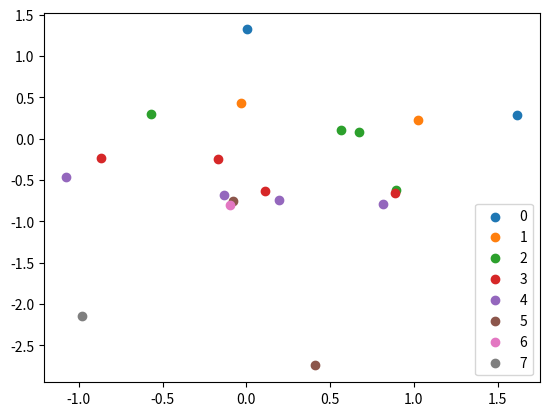

Generate this figure with matplotlib:
import copy
from abc import ABC, abstractmethod
import random
import numpy as np


class MOEvolutionaryOptimizer(ABC):
    def __init__(self, fitness_func, prediction_func, population_size, max_iter,
                 init_pct, reinit, init_random_mix_ratio,
                 invalid_penalization,
                 individual_channel_search):

        self.population_size = population_size

        self.fitness_func = fitness_func
        self.invalid_penalization = invalid_penalization

        self.prediction_func = prediction_func
        self.max_iter = max_iter
        self.original_init_pct = init_pct

        self.feature_axis = 2   # Works for tf data ordering
        self.individual_channel_search = individual_channel_search

        self.reinit = reinit
        self.init_random_mix_ratio = init_random_mix_ratio

    def init_population(self, importance_heatmap=None):
        # Threat all channels as an individual instance (crossover and mutate them independently)
        if self.individual_channel_search:
            # Init population
            random_data = np.random.uniform(
                0, 1,
                (self.population_size,) + self.x_orig.shape
            )
            if importance_heatmap is not None:
                inducted_data = (self.init_random_mix_ratio * random_data + (1 - self.init_random_mix_ratio) * importance_heatmap) / 2
            else:
                inducted_data = random_data
        # Work on instance level, mutate and crossover all channels at the same time
        else:
            # Init population
            random_data = np.random.uniform(
                0, 1,
                (self.population_size,) + (self.ts_length, 1)
            )
            if importance_heatmap is not None:
                importance_heatmap_mean = importance_heatmap.mean(axis=self.feature_axis-1).reshape(self.ts_length, 1)
                inducted_data = (self.init_random_mix_ratio * random_data + (1 - self.init_random_mix_ratio) * importance_heatmap_mean) / 2
            else:
                inducted_data = random_data

        # Calculate quantile and population
        quantile = np.quantile(inducted_data.flatten(), 1 - self.init_pct)
        population = (inducted_data > quantile).astype(int)

        return population

    def init(self, x_orig, nun_example, desired_class, model_wrapper,
             init_mask=None, outlier_calculator=None, importance_heatmap=None):
        self.x_orig = x_orig
        self.nun_example = nun_example
        self.desired_class = desired_class
        self.model_wrapper = model_wrapper
        self.outlier_calculator = outlier_calculator
        self.importance_heatmap = importance_heatmap
        self.init_pct = copy.deepcopy(self.original_init_pct)
        self.init_mask = init_mask

        # Compute initial outlier scores
        self.outlier_scores_orig = self.outlier_calculator.get_outlier_scores(self.x_orig)[0]
        # self.outlier_score_nun = self.outlier_calculator.get_outlier_scores(self.nun_example)

        # Get dimensionality attributes
        if self.feature_axis == 2:
            self.n_features = x_orig.shape[1]
            self.ts_length = x_orig.shape[0]
        else:
            raise ValueError('Feature Axis Value is not valid. Only 2 is supported (for tf models)')

        # Init population
        if init_mask is not None:
            # Sanity checks to check consistency of initial mask with the mode defined in init
            if init_mask.ndim != 3:
                raise ValueError("Init mask must have 3 dimentions")
            if (not self.individual_channel_search) & (init_mask.shape[2] != 1):
                raise ValueError("In multivariate mode grouped channels, mask must have only one channel")

            # Get population (select randomly population_size elements from the pareto solutions in init_mask)
            random_idx = np.random.randint(len(init_mask), size=self.population_size)
            past_population = init_mask[random_idx]

            # Perform a simple step of crossover and mutation to ensure diversity in the first iteration.
            # Generate offsprings population, ranks, crowding_distances, number
            offsprings_population = self.produce_offsprings(past_population, self.population_size)
            # Add offsprings to the original population
            complete_population = np.vstack((past_population, offsprings_population))
            # Compute ordering of population
            objectives_fitness = self.compute_fitness(complete_population)
            fronts = self.fast_non_dominated_sorting(objectives_fitness)
            sorted_idx, sorted_population, sorted_objectives, sorted_ranks, sorted_cdists = self.crowing_distance_sorting(
                fronts, complete_population, objectives_fitness, self.population_size
            )
            best_front_individuals = np.where(np.array(sorted_ranks) == 0)[0]
            # sample from best_front_individuals until reaching the size of population_size
            random_choices = np.random.choice(len(best_front_individuals), self.population_size)
            selected_population_individuals = best_front_individuals[random_choices]
            population = sorted_population[selected_population_individuals]

        else:
            # Init masks randomly
            population = self.init_population(self.importance_heatmap)

        # Set population attribute
        self.population = population

    def __call__(self):
        return self.optimize()

    @abstractmethod
    def mutate(self, sub_population):
        pass

    @staticmethod
    def get_single_crossover_mask(subpopulation):
        split_points = np.random.randint(0, subpopulation.shape[1], size=subpopulation.shape[0] // 2)
        mask = np.arange(subpopulation.shape[1]) < split_points[:, np.newaxis]
        return mask

    def produce_offsprings(self, subpopulation, number):
        # Put channels as individual examples
        # Swap axis if features are in axis 2
        if self.feature_axis == 2:
            # Get sample population
            adapted_subpopulation = np.swapaxes(subpopulation, 2, 1)
        else:
            adapted_subpopulation = subpopulation
        subpopulation_n_features = subpopulation.shape[self.feature_axis]
        adapted_number = number * subpopulation_n_features
        adapted_subpopulation = adapted_subpopulation.reshape(adapted_number, -1)

        # Generate random split points and create mask
        mask = self.get_single_crossover_mask(adapted_subpopulation)

        # Generate random matches
        matches = np.random.choice(np.arange(adapted_subpopulation.shape[0]),
                                   size=(adapted_subpopulation.shape[0] // 2, 2),
                                   replace=False)

        # Create the two partial offsprings
        offsprings1 = np.empty((adapted_number//2, adapted_subpopulation.shape[1]))
        offsprings1[mask] = adapted_subpopulation[matches[:, 0]][mask]
        offsprings1[~mask] = adapted_subpopulation[matches[:, 1]][~mask]
        offsprings2 = np.zeros((adapted_number//2, adapted_subpopulation.shape[1]))
        offsprings2[mask] = adapted_subpopulation[matches[:, 1]][mask]
        offsprings2[~mask] = adapted_subpopulation[matches[:, 0]][~mask]
        # Calculate adapted offspring
        adapted_offsprings = np.concatenate([offsprings1, offsprings2])

        # Mutate offsprings
        adapted_offsprings = self.mutate(adapted_offsprings)

        # Get final offsprings (matching original dimensionality)
        adapted_offsprings = adapted_offsprings.reshape(number, subpopulation_n_features, -1)
        if self.feature_axis == 2:
            offsprings = np.swapaxes(adapted_offsprings, 2, 1)
        else:
            offsprings = adapted_offsprings

        return offsprings

    def get_counterfactuals(self, x_orig, nun_example, population):
        population_size = population.shape[0]
        # Transform mask to original dara dimensions
        if self.individual_channel_search:
            population_mask = population.astype(bool)
        else:
            population = np.repeat(population, self.n_features, axis=self.feature_axis)
            population_mask = population.astype(bool)

        # Replicate x_orig and nun_example in array
        x_orig_ext = np.tile(x_orig, (population_size, 1, 1))
        nun_ext = np.tile(nun_example, (population_size, 1, 1))

        # Generate counterfactuals
        counterfactuals = np.zeros(population_mask.shape)
        counterfactuals[~population_mask] = x_orig_ext[~population_mask]
        counterfactuals[population_mask] = nun_ext[population_mask]

        return counterfactuals

    def compute_fitness(self, population):
        # Get counterfactuals
        population_cfs = self.get_counterfactuals(self.x_orig, self.nun_example, population)

        # Get desired class probs
        predicted_probs = self.prediction_func(population_cfs)

        # Get outlier scores
        if self.outlier_calculator is not None:
            outlier_scores = self.outlier_calculator.get_outlier_scores(population_cfs)
            # increase_outlier_score = outlier_scores - self.outlier_scores_orig
        else:
            outlier_scores = np.zeros((predicted_probs.shape[0], 1))

        # Get fitness function
        fitness = self.fitness_func(population, predicted_probs, self.desired_class, outlier_scores,
                                    self.outlier_scores_orig, self.invalid_penalization)
        return fitness

    def select_candidates(self, population, fitness, number):
        selected_indexes = self.roulette(fitness, number)
        return population[selected_indexes]

    @staticmethod
    def roulette(fitness, number):
        scaled_fitness = (fitness - fitness.min()) / (fitness.max() - fitness.min() + 1e-5)
        selection_probs = scaled_fitness / scaled_fitness.sum()
        if np.isnan(selection_probs).any():
            print('NaN found in candidate probabilities')
            print(f'Fitness {fitness}')
            print(f'Selection probs: {selection_probs}')
        selected_indexes = np.random.choice(scaled_fitness.shape[0], number, p=selection_probs)
        return selected_indexes

    def select_candidates_mo(self, population, ranks, crowding_distances, number):
        selected_indexes = self.tournament_mo(ranks, crowding_distances, number)
        return population[selected_indexes]

    @staticmethod
    def tournament_mo(ranks, crowding_distances, number):
        population_size = len(ranks)

        # Generate random individual matches
        random_pairs = np.random.randint(population_size, size=(number, 2))

        # Calculate winners based on rank (lower rank is better)
        random_pairs_ranks = np.ones(random_pairs.shape) * -1
        random_pairs_ranks[:, 0] = np.array(ranks)[random_pairs[:, 0]]
        random_pairs_ranks[:, 1] = np.array(ranks)[random_pairs[:, 1]]
        random_pairs_ranks_winners = np.argmin(random_pairs_ranks, axis=1)
        pairs_ranks_winners = random_pairs[range(population_size), random_pairs_ranks_winners]

        # Calculate winners based on crowding distance (higher is better)
        random_pairs_cdist = np.ones(random_pairs.shape) * -1
        random_pairs_cdist[:, 0] = np.array(crowding_distances)[random_pairs[:, 0]]
        random_pairs_cdist[:, 1] = np.array(crowding_distances)[random_pairs[:, 1]]
        random_pairs_cdist_winners = np.argmax(random_pairs_cdist, axis=1)
        pairs_cdist_winners = random_pairs[range(population_size), random_pairs_cdist_winners]

        # If ranks are equal, then decide winner by crowing distance
        aux = np.diff(random_pairs_ranks, axis=1)
        equal_ranks_indexes = np.where(aux == 0)[0]
        selected_indexes = pairs_ranks_winners.copy()
        if len(equal_ranks_indexes) > 0:
            selected_indexes[equal_ranks_indexes] = pairs_cdist_winners[equal_ranks_indexes]

        return selected_indexes

    @staticmethod
    def fast_non_dominated_sorting(objectives_fitness):
        population_size = objectives_fitness.shape[0]
        # Extend matrices to vectorize the condition calculations
        repeated_objectives = np.repeat(objectives_fitness, repeats=population_size, axis=0)
        stacked_objectives = np.tile(objectives_fitness, (population_size, 1))

        # Calculate "dominated by" matrix
        l_eq_matrix = repeated_objectives <= stacked_objectives
        l_matrix = repeated_objectives < stacked_objectives
        and_cond_vector = l_eq_matrix.all(axis=1)
        or_cond_vector = l_matrix.any(axis=1)
        dominated_vector = and_cond_vector * or_cond_vector
        dominated_by_matrix = dominated_vector.reshape(population_size, population_size, order='C')

        # Iteratively extract fronts
        fronts = []
        current_excluded_individuals = []
        dominated_by_matrix_copy = dominated_by_matrix.copy()
        i = 0
        while dominated_by_matrix_copy.sum() > 0:
            domination_count = dominated_by_matrix_copy.sum(axis=1)
            original_front_individuals = np.where(domination_count == 0)[0].tolist()
            front_individuals = list(set(original_front_individuals) - set(current_excluded_individuals))

            # Update auxiliary variables for next iteration
            fronts.append(front_individuals)
            current_excluded_individuals = current_excluded_individuals + front_individuals
            dominated_by_matrix_copy[:, front_individuals] = False
            i += 1

        # Last front
        final_front_individuals = list(set(range(len(objectives_fitness))) - set(current_excluded_individuals))
        fronts.append(final_front_individuals)

        # Sanity check for individual number
        list_idx = []
        for front in fronts:
            list_idx += front
        set_idx = set(list_idx)
        if len(list_idx) != len(set_idx):
            raise ValueError("Number of individuals differ in non-dominated sorting")

        return fronts

    @staticmethod
    def calculate_front_crowding_distance(objectives_fitness, front_indexes):
        front_len = len(front_indexes)
        n_objectives = objectives_fitness.shape[1]
        if front_len > 0:
            front_all_objectives_fitness = objectives_fitness[front_indexes, :]
            front_distance = np.ones((front_len, n_objectives)) * np.inf
            for o in range(n_objectives):
                front_objective_fitness = front_all_objectives_fitness[:, o]
                order_by_objective_fitness = np.argsort(front_objective_fitness)
                for n in range(1, front_len-1):
                    idx_minus = order_by_objective_fitness[n-1]
                    idx = order_by_objective_fitness[n]
                    idx_plus = order_by_objective_fitness[n+1]
                    front_distance[idx, o] = front_objective_fitness[idx_plus] - front_objective_fitness[idx_minus]

                # Normalize distance
                o_min = front_objective_fitness[order_by_objective_fitness[0]]
                o_max = front_objective_fitness[order_by_objective_fitness[-1]]
                norm_o = o_max - o_min
                front_distance[:, o] = front_distance[:, o] / norm_o

            # Calculate total crowing distance
            crowding_distance = front_distance.sum(axis=1)

        else:
            raise ValueError("Length of front individuals is 0.")

        return crowding_distance

    @staticmethod
    def crowing_distance_sorting(fronts, population, population_objective_fitness, desired_size):
        ranks = []
        cdists = []
        sorted_idx = []

        current_population_count = 0
        for i_front, front in enumerate(fronts):
            front_len = len(front)
            front_crowing_distance = MOEvolutionaryOptimizer.calculate_front_crowding_distance(population_objective_fitness, front)
            sort_idx_crowing_distance = np.argsort(front_crowing_distance)[::-1]
            sorted_front = np.array(front)[sort_idx_crowing_distance]

            if (current_population_count + front_len) > desired_size:
                front_needed_len = desired_size - current_population_count
                reduced_sorted_front = sorted_front[:front_needed_len]
                ranks = ranks + [i_front]*front_needed_len
                cdists = cdists + front_crowing_distance[sort_idx_crowing_distance[:front_needed_len]].tolist()
                sorted_idx = sorted_idx + reduced_sorted_front.tolist()
                break
            else:
                ranks = ranks + [i_front] * front_len
                cdists = cdists + front_crowing_distance[sort_idx_crowing_distance].tolist()
                sorted_idx = sorted_idx + sorted_front.tolist()
            current_population_count += front_len

        sorted_population = population[sorted_idx]
        sorted_objectives = population_objective_fitness[sorted_idx]
        return sorted_idx, sorted_population, sorted_objectives, ranks, cdists

    @staticmethod
    def calculate_front_avg_fitness(front, objective_fitness):
        # Get front individual objective fitness
        front_all_objectives_fitness = objective_fitness[front, :]
        return front_all_objectives_fitness.mean()

    def optimize(self):
        # Keep track of the best solution
        best_score = -100
        best_individuals = None
        best_avg_fitness_evolution = []

        # Compute initial ordering
        objectives_fitness = self.compute_fitness(self.population)
        fronts = self.fast_non_dominated_sorting(objectives_fitness)
        sorted_idx, sorted_population, sorted_objectives, sorted_ranks, sorted_cdists = self.crowing_distance_sorting(
            fronts, self.population, objectives_fitness, self.population_size
        )

        # Get initial avg objective fitness
        best_avg_fitness = self.calculate_front_avg_fitness(fronts[0], objectives_fitness)
        best_avg_fitness_evolution.append(best_avg_fitness)

        # Run evolution
        iteration = 0
        while iteration < self.max_iter:

            # Generate offsprings population, ranks, crowding_distances, number
            selected_candidates = self.select_candidates_mo(sorted_population, sorted_ranks, sorted_cdists, self.population_size)
            offsprings_population = self.produce_offsprings(selected_candidates, self.population_size)
            # Add offsprings to the original population
            complete_population = np.vstack((sorted_population, offsprings_population))

            # Compute ordering of population
            objectives_fitness = self.compute_fitness(complete_population)
            fronts = self.fast_non_dominated_sorting(objectives_fitness)
            sorted_idx, sorted_population, sorted_objectives, sorted_ranks, sorted_cdists = self.crowing_distance_sorting(
                fronts, complete_population, objectives_fitness, self.population_size
            )

            # Change population
            self.population = sorted_population

            # Keep track of the best solution
            best_avg_fitness = self.calculate_front_avg_fitness(fronts[0], objectives_fitness)
            best_avg_fitness_evolution.append(best_avg_fitness)
            if best_avg_fitness > best_score:
                best_score = best_avg_fitness
                best_front_individuals = np.where(np.array(sorted_ranks) == 0)[0]
                best_individuals = sorted_population[best_front_individuals]
            """fitness = self.compute_fitness(auxiliar_population)
            i = np.argsort(fitness)[-1]
            cdist_evolution.append(fitness[i])
            if fitness[i] > best_score:
                best_score = fitness[i]
                best_sample = self.population[i]"""

            # Handle while loop updates
            if self.reinit and (iteration == 50) and (self.init_pct < 1) and (best_avg_fitness < -self.invalid_penalization+1):
                print('Failed to find a valid counterfactual in 50 iterations. '
                      f'Restarting process with more activations in init. Current init_pct: {self.init_pct:.2f}')
                iteration = 0
                self.init_pct = self.init_pct + 0.2
                try:
                    self.population = self.init_population(self.importance_heatmap)
                except Exception as e:
                    print(f"Error in initialization. Ending cf search. {e}")
                    return best_individuals, best_avg_fitness_evolution

                objectives_fitness = self.compute_fitness(self.population)
                fronts = self.fast_non_dominated_sorting(objectives_fitness)
                sorted_idx, sorted_population, sorted_objectives, ranks, cdists = self.crowing_distance_sorting(
                    fronts, self.population, objectives_fitness, self.population_size
                )
            else:
                iteration += 1

            # Reinit if all solutions are equal
            if np.all((self.population == self.population[0])):
                print(f'Found convergence of solutions in {iteration} iteration.')
                best_classification_prob = objectives_fitness[0, 0]
                # Get counterfactuals
                population_cfs = self.get_counterfactuals(self.x_orig, self.nun_example, self.population)
                predicted_class = np.argmax(self.prediction_func(population_cfs), axis=1)[0]
                if predicted_class == self.desired_class:
                    break
                else:
                    print(f'Final prob {best_classification_prob:.2f}, class {predicted_class}. '
                          'Restarting process with more activations in init.')
                    iteration = 0
                    self.init_pct = self.init_pct + 0.2
                    try:
                        self.population = self.init_population(self.importance_heatmap)
                    except Exception:
                        print("Error in initialization. Ending cf search.")
                        return best_individuals, best_avg_fitness_evolution
                    objectives_fitness = self.compute_fitness(self.population)
                    fronts = self.fast_non_dominated_sorting(objectives_fitness)
                    sorted_idx, sorted_population, sorted_objectives, ranks, cdists = self.crowing_distance_sorting(
                        fronts, self.population, objectives_fitness, self.population_size
                    )
        # Return best front individuals
        return best_individuals, best_avg_fitness_evolution


class NSubsequenceEvolutionaryOptimizer(MOEvolutionaryOptimizer):

    def __init__(self, fitness_func, prediction_func,
                 population_size=100, max_iter=100,
                 change_subseq_mutation_prob=0.05, add_subseq_mutation_prob=0,
                 init_pct=0.4, reinit=True, init_random_mix_ratio=0.5,
                 invalid_penalization=100,
                 feature_axis=2, individual_channel_search=False):
        super().__init__(
            fitness_func, prediction_func, population_size, max_iter,
            init_pct, reinit, init_random_mix_ratio,
            invalid_penalization,
            feature_axis, individual_channel_search
        )
        self.change_subseq_mutation_prob = change_subseq_mutation_prob
        self.add_subseq_mutation_prob = add_subseq_mutation_prob

    @ staticmethod
    def add_subsequence_mutation(population, mutation_prob):
        # ----- Get potential extension locations
        ones_mask = np.in1d(population, 1).reshape(population.shape)
        # Get before and after ones masks
        before_ones_mask = np.roll(ones_mask, -1, axis=1)
        before_ones_mask[:, ones_mask.shape[1] - 1] = False
        after_ones_mask = np.roll(ones_mask, 1, axis=1)
        after_ones_mask[:, 0] = False
        # Generate complete mask of after and before ones (and set to False the places where the original ones exist)
        before_after_ones_mask = before_ones_mask + after_ones_mask
        before_after_ones_mask[ones_mask] = False

        # Get potential positions mask
        possibilities_mask = ~(before_after_ones_mask + ones_mask)

        # Get new subsequences
        new_subsequences = np.zeros(population.shape).astype(int)
        for i, row in enumerate(possibilities_mask):
            # Flip a coin to mutate or not
            if np.random.random() < mutation_prob:
                valid_idx = np.where(row == True)[0]
                # Get random index and length to add subsequence
                if len(valid_idx) > 0:
                    chosen_idx = np.random.choice(valid_idx)
                    subseq_len = min(population.shape[1] - chosen_idx, np.random.randint(2, 6))
                    new_subsequences[i, chosen_idx:chosen_idx + subseq_len] = 1

        # Get mutated population
        mutated_population = np.clip(population + new_subsequences, 0, 1)
        return mutated_population

    @staticmethod
    def extend_mutation(population, mutation_prob):
        # ----- Get potential extension locations
        ones_mask = np.in1d(population, 1).reshape(population.shape)
        # Get before and after ones masks
        before_ones_mask = np.roll(ones_mask, -1, axis=1)
        before_ones_mask[:, ones_mask.shape[1] - 1] = False
        after_ones_mask = np.roll(ones_mask, 1, axis=1)
        after_ones_mask[:, 0] = False
        # Generate complete mask of after and before ones (and set to False the places where the original ones exist)
        before_after_ones_mask = before_ones_mask + after_ones_mask
        before_after_ones_mask[ones_mask] = False

        # ------ Generate mutation
        # Get random matrix
        random_mutations = (np.random.uniform(0, 1, population.shape) < mutation_prob).astype(int)
        # Get mutated population
        valid_mutations = np.zeros(population.shape).astype(int)
        valid_mutations[before_after_ones_mask] = random_mutations[before_after_ones_mask]
        mutated_population = (population + valid_mutations) % 2

        return mutated_population

    @staticmethod
    def shrink_mutation(population, mutation_prob):
        # ----- Get potential shrinking locations
        # Get mask of the subsequence begginings and endings
        mask_beginnings = np.diff(population, 1, prepend=0)
        mask_beginnings = np.in1d(mask_beginnings, 1).reshape(mask_beginnings.shape)
        mask_endings = np.flip(np.diff(np.flip(population, axis=1), 1, prepend=0), axis=1)
        mask_endings = np.in1d(mask_endings, 1).reshape(mask_endings.shape)
        # Generate complete mask
        beginnings_endings_mask = mask_beginnings + mask_endings

        # ------ Generate mutation
        # Get random matrix
        random_mutations = (np.random.uniform(0, 1, population.shape) < mutation_prob).astype(int)
        # Get mutated population
        valid_mutations = np.zeros(population.shape).astype(int)
        valid_mutations[beginnings_endings_mask] = random_mutations[beginnings_endings_mask]
        mutated_population = (population + valid_mutations) % 2
        return mutated_population

    def mutate(self, sub_population):
        # Compute mutation values
        mutated_sub_population = self.shrink_mutation(sub_population, self.change_subseq_mutation_prob)
        mutated_sub_population = self.extend_mutation(mutated_sub_population, self.change_subseq_mutation_prob)
        if self.add_subseq_mutation_prob > 0:
            mutated_sub_population = self.add_subsequence_mutation(mutated_sub_population, self.add_subseq_mutation_prob)
        return mutated_sub_population


class SubsequencePruningEvolutionaryOptimizer(MOEvolutionaryOptimizer):

    def __init__(self, fitness_func, prediction_func,
                 population_size=100, max_iter=100,
                 remove_subseq_mutation_prob=0.05,
                 init_pct=0.4, reinit=False, init_random_mix_ratio=0.5,
                 invalid_penalization=100,
                 feature_axis=2):

        # By definition, pruning works individually for each channel
        individual_channel_search = True
        super().__init__(
            fitness_func, prediction_func, population_size, max_iter,
            init_pct, reinit, init_random_mix_ratio,
            invalid_penalization,
            feature_axis, individual_channel_search
        )
        self.remove_subseq_mutation_prob = remove_subseq_mutation_prob

    @staticmethod
    def remove_subsequence_mutation(population, mutation_prob):

        # Get mask of the subsequence begginings
        subseq_diff = np.diff(population, 1, prepend=0, append=0)
        mask_beginnings = np.in1d(subseq_diff, 1).reshape(subseq_diff.shape)
        end_point_mask = np.in1d(subseq_diff, -1).reshape(subseq_diff.shape)

        # ------ Generate mutation
        # Get random matrix
        random_mutations = (np.random.uniform(0, 1, (population.shape[0], population.shape[1]+1)) < mutation_prob).astype(int)
        # Get mutated population
        valid_mutations = np.zeros((population.shape[0], population.shape[1] + 1)).astype(int)
        valid_mutations[mask_beginnings] = random_mutations[mask_beginnings]
        valid_mutations[end_point_mask] = -random_mutations[mask_beginnings]

        subseq_diff_mutated = subseq_diff - valid_mutations
        mutated_population = np.cumsum(subseq_diff_mutated, axis=1)
        mutated_population = mutated_population[:, :-1]

        return mutated_population

    def mutate(self, sub_population):
        # Compute mutation values
        mutated_sub_population = self.remove_subsequence_mutation(sub_population, self.remove_subseq_mutation_prob)
        return mutated_sub_population


class IntegratedPruningNSubsequenceEvolutionaryOptimizer(MOEvolutionaryOptimizer):

    def __init__(self, fitness_func, prediction_func,
                 population_size=100, max_iter=100,
                 change_subseq_mutation_prob=0.05, add_subseq_mutation_prob=0, remove_subseq_mutation_prob=0.05,
                 init_pct=0.4, reinit=True, init_random_mix_ratio=0.5,
                 invalid_penalization=100,
                 individual_channel_search=False):
        super().__init__(
            fitness_func, prediction_func, population_size, max_iter,
            init_pct, reinit, init_random_mix_ratio,
            invalid_penalization,
            individual_channel_search
        )
        self.change_subseq_mutation_prob = change_subseq_mutation_prob
        self.add_subseq_mutation_prob = add_subseq_mutation_prob
        self.remove_subseq_mutation_prob = remove_subseq_mutation_prob

    @ staticmethod
    def add_subsequence_mutation(population, mutation_prob):
        # ----- Get potential extension locations
        ones_mask = np.in1d(population, 1).reshape(population.shape)
        # Get before and after ones masks
        before_ones_mask = np.roll(ones_mask, -1, axis=1)
        before_ones_mask[:, ones_mask.shape[1] - 1] = False
        after_ones_mask = np.roll(ones_mask, 1, axis=1)
        after_ones_mask[:, 0] = False
        # Generate complete mask of after and before ones (and set to False the places where the original ones exist)
        before_after_ones_mask = before_ones_mask + after_ones_mask
        before_after_ones_mask[ones_mask] = False

        # Get potential positions mask
        possibilities_mask = ~(before_after_ones_mask + ones_mask)

        # Get new subsequences
        new_subsequences = np.zeros(population.shape).astype(int)
        for i, row in enumerate(possibilities_mask):
            # Flip a coin to mutate or not
            if np.random.random() < mutation_prob:
                valid_idx = np.where(row == True)[0]
                # Get random index and length to add subsequence
                if len(valid_idx) > 0:
                    chosen_idx = np.random.choice(valid_idx)
                    subseq_len = min(population.shape[1] - chosen_idx, np.random.randint(2, 6))
                    new_subsequences[i, chosen_idx:chosen_idx + subseq_len] = 1

        # Get mutated population
        mutated_population = np.clip(population + new_subsequences, 0, 1)
        return mutated_population

    @staticmethod
    def extend_mutation(population, mutation_prob):
        # ----- Get potential extension locations
        ones_mask = np.in1d(population, 1).reshape(population.shape)
        # Get before and after ones masks
        before_ones_mask = np.roll(ones_mask, -1, axis=1)
        before_ones_mask[:, ones_mask.shape[1] - 1] = False
        after_ones_mask = np.roll(ones_mask, 1, axis=1)
        after_ones_mask[:, 0] = False
        # Generate complete mask of after and before ones (and set to False the places where the original ones exist)
        before_after_ones_mask = before_ones_mask + after_ones_mask
        before_after_ones_mask[ones_mask] = False

        # ------ Generate mutation
        # Get random matrix
        random_mutations = (np.random.uniform(0, 1, population.shape) < mutation_prob).astype(int)
        # Get mutated population
        valid_mutations = np.zeros(population.shape).astype(int)
        valid_mutations[before_after_ones_mask] = random_mutations[before_after_ones_mask]
        mutated_population = (population + valid_mutations) % 2

        return mutated_population

    @staticmethod
    def shrink_mutation(population, mutation_prob):
        # ----- Get potential shrinking locations
        # Get mask of the subsequence begginings and endings
        mask_beginnings = np.diff(population, 1, prepend=0)
        mask_beginnings = np.in1d(mask_beginnings, 1).reshape(mask_beginnings.shape)
        mask_endings = np.flip(np.diff(np.flip(population, axis=1), 1, prepend=0), axis=1)
        mask_endings = np.in1d(mask_endings, 1).reshape(mask_endings.shape)
        # Generate complete mask
        beginnings_endings_mask = mask_beginnings + mask_endings

        # ------ Generate mutation
        # Get random matrix
        random_mutations = (np.random.uniform(0, 1, population.shape) < mutation_prob).astype(int)
        # Get mutated population
        valid_mutations = np.zeros(population.shape).astype(int)
        valid_mutations[beginnings_endings_mask] = random_mutations[beginnings_endings_mask]
        mutated_population = (population + valid_mutations) % 2
        return mutated_population

    @staticmethod
    def remove_subsequence_mutation(population, mutation_prob):

        # Get mask of the subsequence begginings
        subseq_diff = np.diff(population, 1, prepend=0, append=0)
        mask_beginnings = np.in1d(subseq_diff, 1).reshape(subseq_diff.shape)
        end_point_mask = np.in1d(subseq_diff, -1).reshape(subseq_diff.shape)

        # ------ Generate mutation
        # Get random matrix
        random_mutations = (
                    np.random.uniform(0, 1, (population.shape[0], population.shape[1] + 1)) < mutation_prob).astype(int)
        # Get mutated population
        valid_mutations = np.zeros((population.shape[0], population.shape[1] + 1)).astype(int)
        valid_mutations[mask_beginnings] = random_mutations[mask_beginnings]
        valid_mutations[end_point_mask] = -random_mutations[mask_beginnings]

        subseq_diff_mutated = subseq_diff - valid_mutations
        mutated_population = np.cumsum(subseq_diff_mutated, axis=1)
        mutated_population = mutated_population[:, :-1]

        return mutated_population

    def mutate(self, sub_population):
        mutated_sub_population = sub_population.copy()
        # Subsequence Extension / Compression mutation
        if self.change_subseq_mutation_prob > 0:
            mutated_sub_population = self.shrink_mutation(mutated_sub_population, self.change_subseq_mutation_prob)
            mutated_sub_population = self.extend_mutation(mutated_sub_population, self.change_subseq_mutation_prob)
        # Subsequence creation mutation
        if self.add_subseq_mutation_prob > 0:
            mutated_sub_population = self.add_subsequence_mutation(mutated_sub_population, self.add_subseq_mutation_prob)
        # Subsequence removal mutation
        if self.remove_subseq_mutation_prob > 0:
            mutated_sub_population = self.remove_subsequence_mutation(mutated_sub_population, self.remove_subseq_mutation_prob)
        return mutated_sub_population


if __name__ == "__main__":
    np.random.seed(0)
    corr = 0.0
    n = 20
    population = np.random.random((n, 300, 10)) > 0.5
    population_objective_fitness = np.random.multivariate_normal([0, 0], np.array([[1, corr], [corr, 1]]), size=n)
    fronts = MOEvolutionaryOptimizer.fast_non_dominated_sorting(population_objective_fitness)

    import matplotlib.pyplot as plt
    for i, front in enumerate(fronts):
        o1 = population_objective_fitness[front, 0]
        o2 = population_objective_fitness[front, 1]
        plt.scatter(o1, o2, label=i)
    plt.legend()
    plt.show()

    # Generate new population
    sorted_idx, sorted_population, sorted_objectives, ranks, cdists = MOEvolutionaryOptimizer.crowing_distance_sorting(
        fronts, population, population_objective_fitness, n//2
    )
    print("finished")
